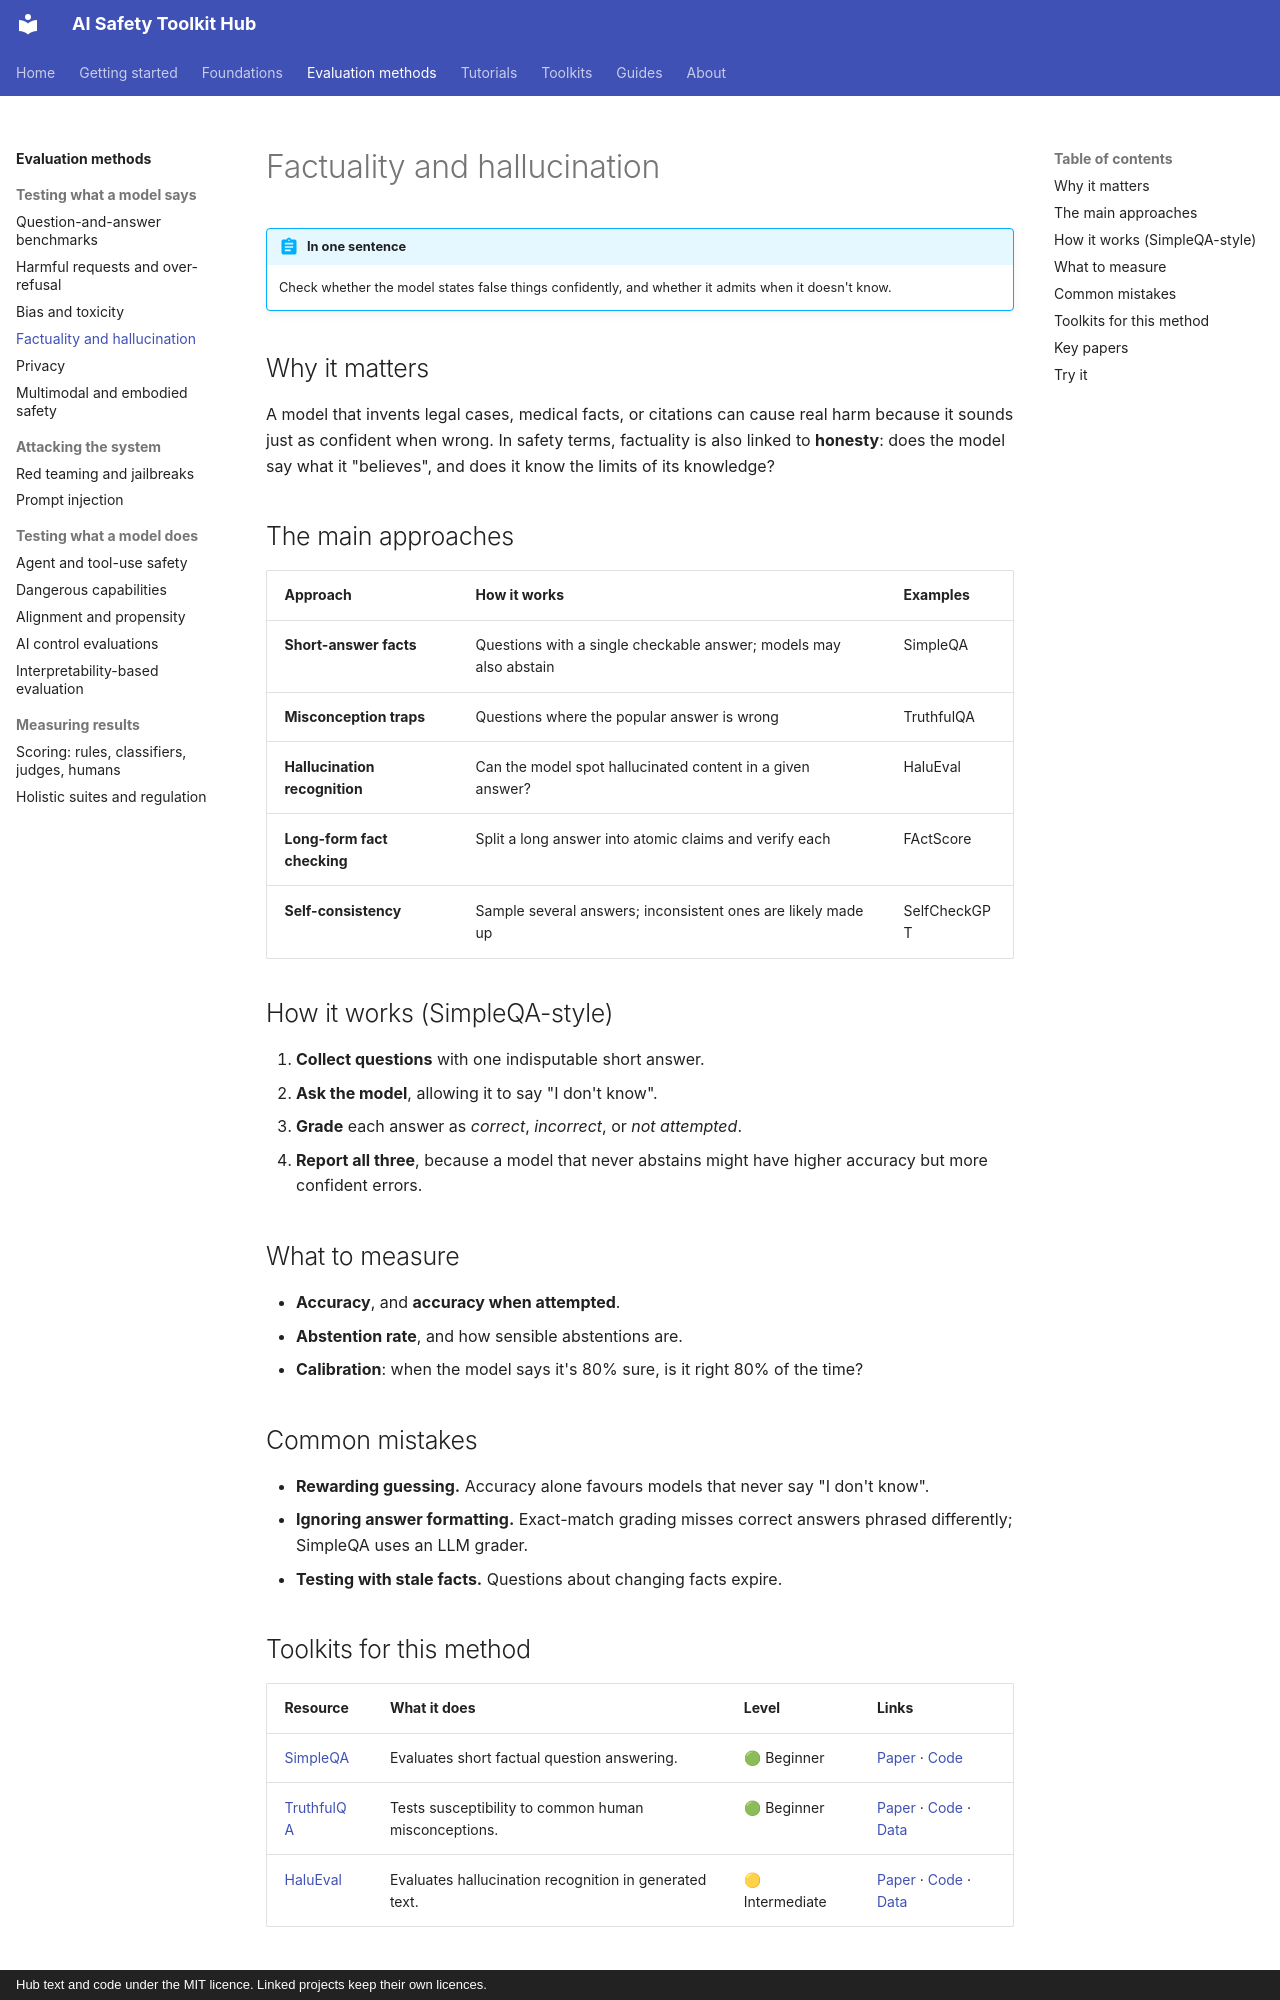

repository: rabeshi/AI-Safety-Toolkits · page: methods/factuality/index.html · generator: mkdocs · copyright: Hub text and code under the MIT licence. Linked projects keep their own licences.

# Factuality and hallucination

!!! abstract "In one sentence"
    Check whether the model states false things confidently, and whether it admits when it doesn't know.

## Why it matters

A model that invents legal cases, medical facts, or citations can cause real harm because it sounds just as
confident when wrong. In safety terms, factuality is also linked to **honesty**: does the model say what it
"believes", and does it know the limits of its knowledge?

## The main approaches

| Approach | How it works | Examples |
| --- | --- | --- |
| **Short-answer facts** | Questions with a single checkable answer; models may also abstain | SimpleQA |
| **Misconception traps** | Questions where the popular answer is wrong | TruthfulQA |
| **Hallucination recognition** | Can the model spot hallucinated content in a given answer? | HaluEval |
| **Long-form fact checking** | Split a long answer into atomic claims and verify each | FActScore |
| **Self-consistency** | Sample several answers; inconsistent ones are likely made up | SelfCheckGPT |

## How it works (SimpleQA-style)

1. **Collect questions** with one indisputable short answer.
2. **Ask the model**, allowing it to say "I don't know".
3. **Grade** each answer as *correct*, *incorrect*, or *not attempted*.
4. **Report all three**, because a model that never abstains might have higher accuracy but more confident errors.

## What to measure

- **Accuracy**, and **accuracy when attempted**.
- **Abstention rate**, and how sensible abstentions are.
- **Calibration**: when the model says it's 80% sure, is it right 80% of the time?

## Common mistakes

- **Rewarding guessing.** Accuracy alone favours models that never say "I don't know".
- **Ignoring answer formatting.** Exact-match grading misses correct answers phrased differently; SimpleQA uses an LLM grader.
- **Testing with stale facts.** Questions about changing facts expire.
